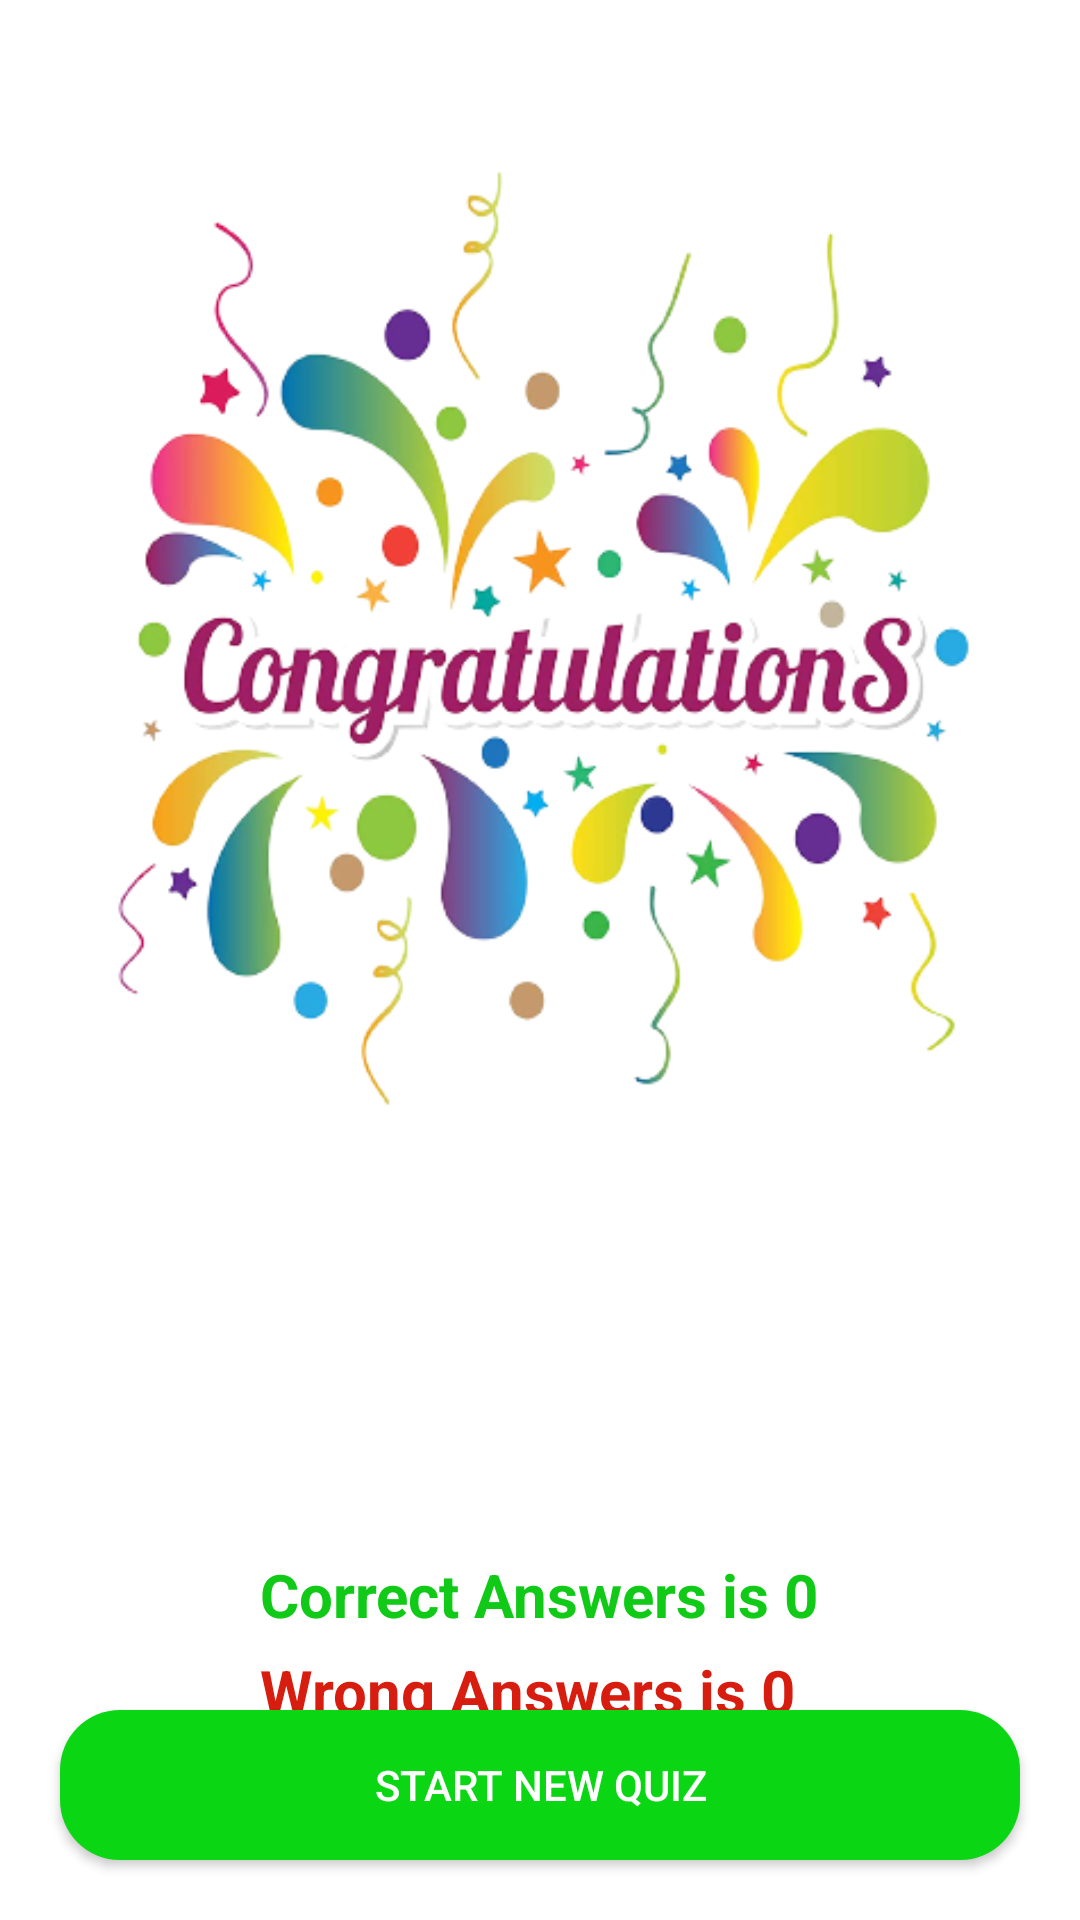

Reconstruct the res/layout file that produces this screen, plus the resources it refers to.
<!-- AndroidManifest.xml: application theme Theme.KZoneFoodApp -->
<!-- res/layout/activity_quiz_results.xml -->
<?xml version="1.0" encoding="utf-8"?>
<RelativeLayout xmlns:android="http://schemas.android.com/apk/res/android"
    xmlns:app="http://schemas.android.com/apk/res-auto"
    xmlns:tools="http://schemas.android.com/tools"
    android:layout_width="match_parent"
    android:layout_height="match_parent"
    android:background="@drawable/imgtwo"
    tools:context=".QuizResults">

    <ImageView
        android:id="@+id/congratulationIcon"
        android:layout_width="match_parent"
        android:layout_height="wrap_content"
        android:layout_marginStart="10dp"
        android:layout_marginTop="10dp"
        android:layout_marginEnd="10dp"
        android:adjustViewBounds="true"
        android:src="@drawable/cong" />

    <TextView
        android:id="@+id/sucess"
        android:layout_width="match_parent"
        android:layout_height="wrap_content"
        android:layout_marginTop="50dp"
        android:gravity="center"
        android:layout_below="@+id/congratulationIcon"
        android:text="You're Sucessfully completed a Quiz"
        android:textColor="#ffffff"
        android:textSize="20sp"
        android:textStyle="bold" />

    <LinearLayout
        android:layout_below="@+id/sucess"
        android:layout_marginTop="10dp"
        android:layout_width="wrap_content"
        android:layout_height="wrap_content"
        android:orientation="vertical"
        android:layout_centerHorizontal="true">

        <TextView
            android:layout_width="wrap_content"
            android:layout_height="wrap_content"
            android:id="@+id/CorrectAnswers"
            android:text="Correct Answers is 0"
            android:textColor="#11CA18"
            android:textSize="20sp"
            android:textStyle="bold"/>

        <TextView

            android:layout_width="wrap_content"
            android:layout_height="wrap_content"
            android:id="@+id/inCorrectAnswers"
            android:text="Wrong Answers is 0"
            android:textColor="#D61D0F"
            android:layout_marginTop="5dp"
            android:textSize="20sp"
            android:textStyle="bold"/>
    </LinearLayout>

    <androidx.appcompat.widget.AppCompatButton
        android:id="@+id/StartNewBtn"
        android:layout_width="match_parent"
        android:layout_height="50dp"
        android:layout_alignParentBottom="true"
        android:layout_margin="20dp"
        android:layout_marginStart="10dp"
        android:layout_marginTop="10dp"
        android:layout_marginEnd="10dp"
        android:layout_marginBottom="10dp"
        android:background="@drawable/round_back_ground"
        android:text="Start New Quiz"
        android:textColor="#ffffff" />

</RelativeLayout>
<!-- resources referenced by this layout -->
<resources>
  <!-- drawable cong: png bitmap (drawable, 122621 bytes) -->
  <!-- drawable round_back_ground (drawable) -->
  <?xml version="1.0" encoding="utf-8"?>
  <shape xmlns:android="http://schemas.android.com/apk/res/android">
  
      android:shape="rectangle">
      <solid android:color="#0AD614"/>
      <corners android:radius="20dp" />
  </shape>
  <style name="Theme.KZoneFoodApp" parent="Theme.MaterialComponents.DayNight.NoActionBar">
          
          <item name="colorPrimary">@color/purple_500</item>
          <item name="colorPrimaryVariant">@color/purple_700</item>
          <item name="colorOnPrimary">@color/white</item>
          
          <item name="colorSecondary">@color/teal_200</item>
          <item name="colorSecondaryVariant">@color/teal_700</item>
          <item name="colorOnSecondary">@color/black</item>
          
          <item name="android:statusBarColor" tools:targetApi="l">?attr/colorPrimaryVariant</item>
          
      </style>
  <!-- not gathered from this repository: default colours our renderer supplied (Android Studio template values) -->
  <color name="purple_500">#FF6200EE</color>
  <color name="purple_700">#FF3700B3</color>
  <color name="teal_200">#FF03DAC5</color>
  <color name="teal_700">#FF018786</color>
  <color name="black">#FF000000</color>
  <color name="white">#FFFFFFFF</color>
</resources>
